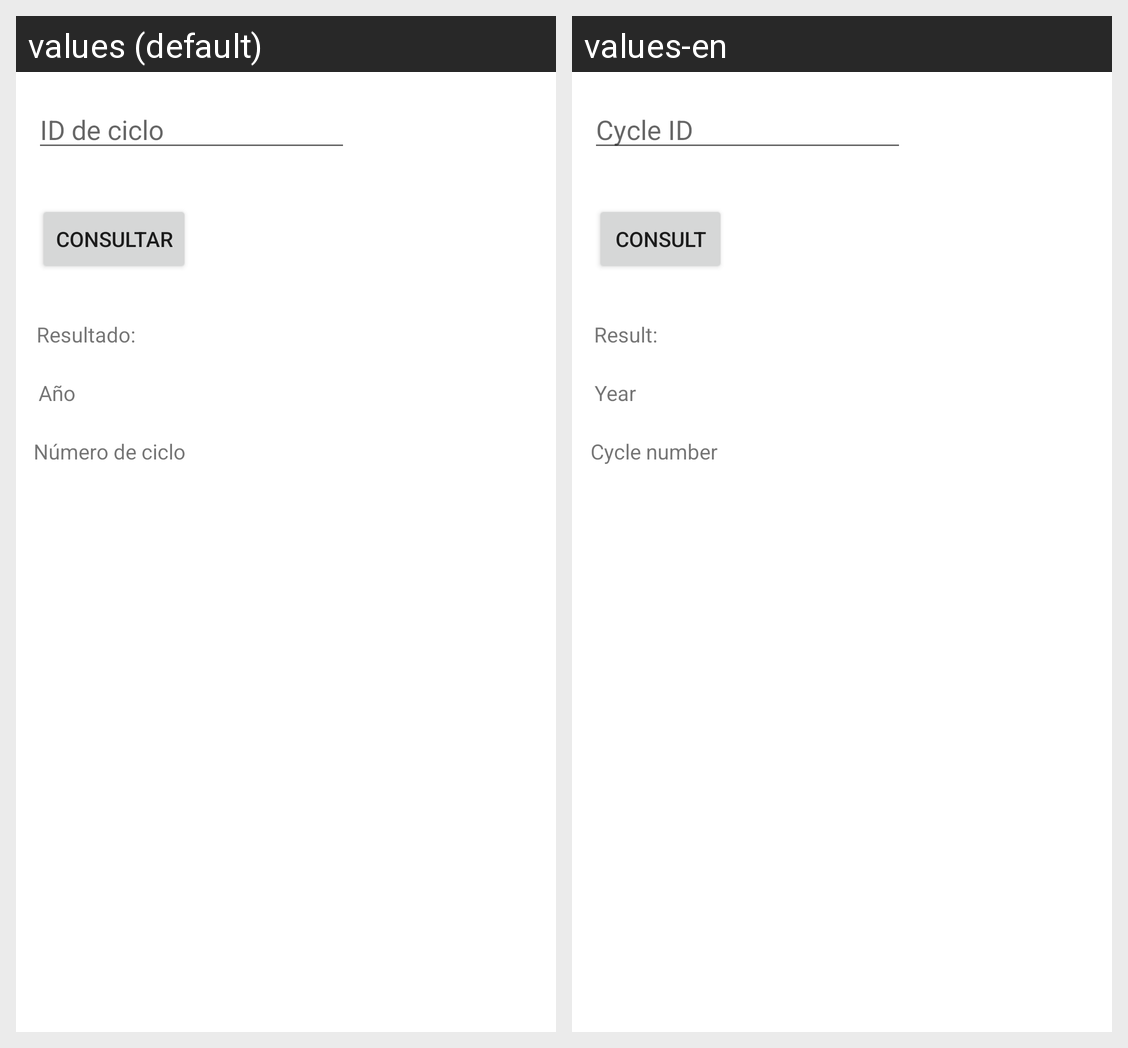

The same Android screen rendered under two of its app's locales, left to right. List the strings drawn on it with the default value and each locale's translation.
Android screen res/layout/activity_ciclo_consultar.xml rendered under 2 locales, left to right: values (default), values-en. Device: Nexus 5 (rendered at 1080×1920; each locale shown at half size, 540×960, under a caption strip naming it); theme Theme.ControlDeProcesosAdministrativos.
Strings drawn on this screen, with the default value and each locale's value (text and hints the layout hard-codes, and strings that could not be matched under every locale, appear in the picture but are not listed):

idCiclo
  values: ID de ciclo
  values-en: Cycle ID

consultar
  values: Consultar
  values-en: Consult

result
  values: Resultado:
  values-en: Result:

numCiclo
  values: Número de ciclo
  values-en: Cycle number

anio
  values: Año
  values-en: Year
